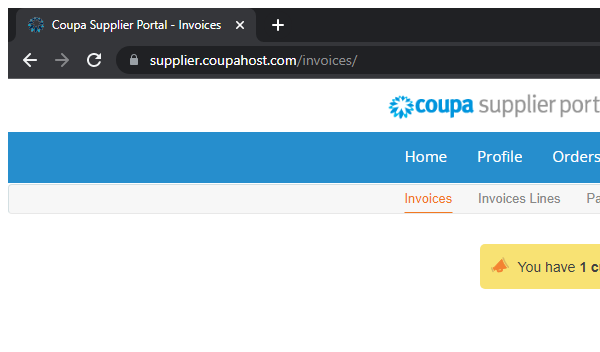
Workflow: SelectAddressesInToSection

Step 1 [then]: Attach Browser 'chrome.exe Coupa' in window 'Coupa Supplier Portal - Invoices' (chrome.exe)

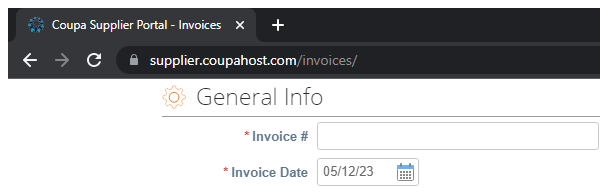
Step 2: Attach Browser 'chrome.exe Coupa'

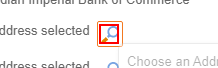
Step 3: click on the link

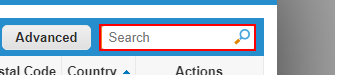
Step 4: type [in_strBillToAddress] into the text box

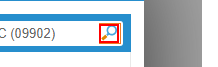
Step 5: click on the link

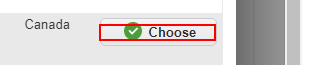
Step 6: click on the element 'Choose'

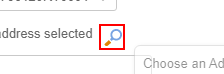
Step 7: click on the link

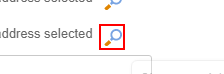
Step 8: type [in_strShipToAddress] into the text box

Step 9: click on the link (same screen as step 5)

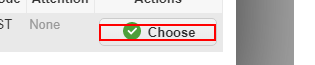
Step 10: click on the element 'Choose'
